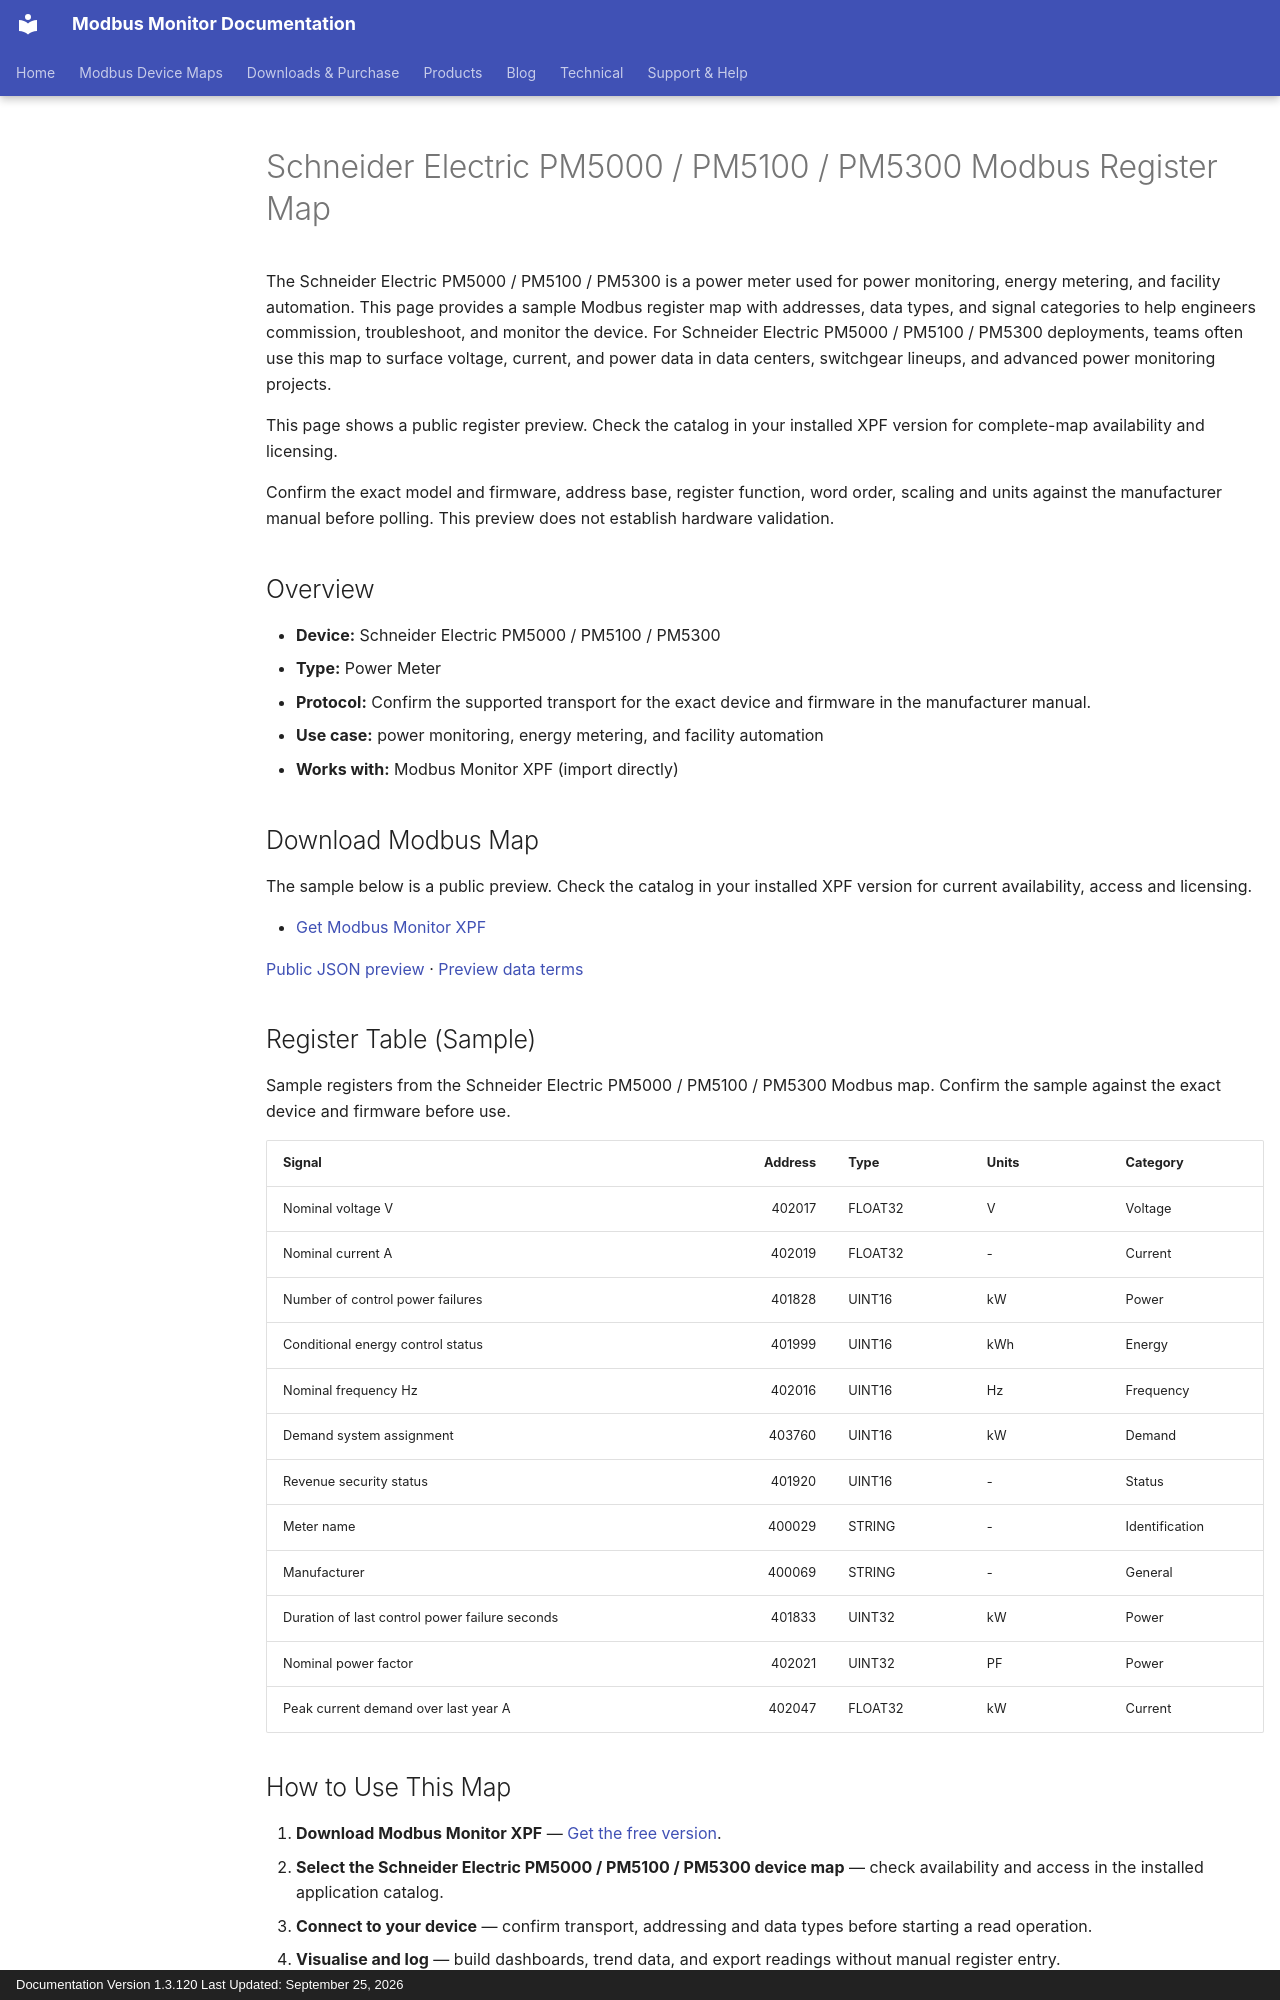

repository: Modbus-Monitor/modbus-monitor-docs · page: products/xpf/device-maps/schneider-electric/pm5000-pm5100-pm5300/index.html · generator: mkdocs · copyright: Documentation Version 1.3.120 Last Updated: September 25, 2026

---
title: Schneider Electric PM5000 / PM5100 / PM5300 Modbus Register Map
description: Schneider Electric PM5000 / PM5100 / PM5300 Modbus map and register map with sample Modbus registers, register addresses, and power meter overview for engineers. Includes sample addresses and data types for review before use with Modbus Monitor XPF.
---

# Schneider Electric PM5000 / PM5100 / PM5300 Modbus Register Map

The Schneider Electric PM5000 / PM5100 / PM5300 is a power meter used for power monitoring, energy metering, and facility automation. This page provides a sample Modbus register map with addresses, data types, and signal categories to help engineers commission, troubleshoot, and monitor the device. For Schneider Electric PM5000 / PM5100 / PM5300 deployments, teams often use this map to surface voltage, current, and power data in data centers, switchgear lineups, and advanced power monitoring projects.

This page shows a public register preview. Check the catalog in your installed XPF version for complete-map availability and licensing.

Confirm the exact model and firmware, address base, register function, word order, scaling and units against the manufacturer manual before polling. This preview does not establish hardware validation.

## Overview

- **Device:** Schneider Electric PM5000 / PM5100 / PM5300
- **Type:** Power Meter
- **Protocol:** Confirm the supported transport for the exact device and firmware in the manufacturer manual.
- **Use case:** power monitoring, energy metering, and facility automation
- **Works with:** Modbus Monitor XPF (import directly)

## Download Modbus Map

The sample below is a public preview. Check the catalog in your installed XPF version for current availability, access and licensing.

- [Get Modbus Monitor XPF](https://www.modbusmonitor.com/download)

[Public JSON preview](https://modbus-monitor.github.io/modbus-device-maps/maps/schneider-electric/pm5000-pm5100-pm5300.json) · [Preview data terms](https://modbus-monitor.github.io/modbus-device-maps/data-license/)

## Register Table (Sample)

Sample registers from the Schneider Electric PM5000 / PM5100 / PM5300 Modbus map. Confirm the sample against the exact device and firmware before use.

| Signal | Address | Type | Units | Category |
|---|---:|---|---|---|
| Nominal voltage V | 402017 | FLOAT32 | V | Voltage |
| Nominal current A | 402019 | FLOAT32 | - | Current |
| Number of control power failures | 401828 | UINT16 | kW | Power |
| Conditional energy control status | 401999 | UINT16 | kWh | Energy |
| Nominal frequency Hz | 402016 | UINT16 | Hz | Frequency |
| Demand system assignment | 403760 | UINT16 | kW | Demand |
| Revenue security status | 401920 | UINT16 | - | Status |
| Meter name | 400029 | STRING | - | Identification |
| Manufacturer | 400069 | STRING | - | General |
| Duration of last control power failure seconds | 401833 | UINT32 | kW | Power |
| Nominal power factor | 402021 | UINT32 | PF | Power |
| Peak current demand over last year A | 402047 | FLOAT32 | kW | Current |

## How to Use This Map

1. **Download Modbus Monitor XPF** — [Get the free version](https://www.modbusmonitor.com/download).
2. **Select the Schneider Electric PM5000 / PM5100 / PM5300 device map** — check availability and access in the installed application catalog.
3. **Connect to your device** — confirm transport, addressing and data types before starting a read operation.
4. **Visualise and log** — build dashboards, trend data, and export readings without manual register entry.
